The GitHub repository LeNPThuyVy/Campus-Integrity-Monitor contains a labelled image folder "Dataset_train_uniform_final" with 2 categories: non-uniform, uniform. Examples follow, each with its label.

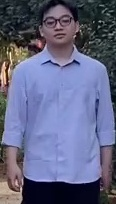
Label: non-uniform

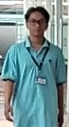
Label: uniform

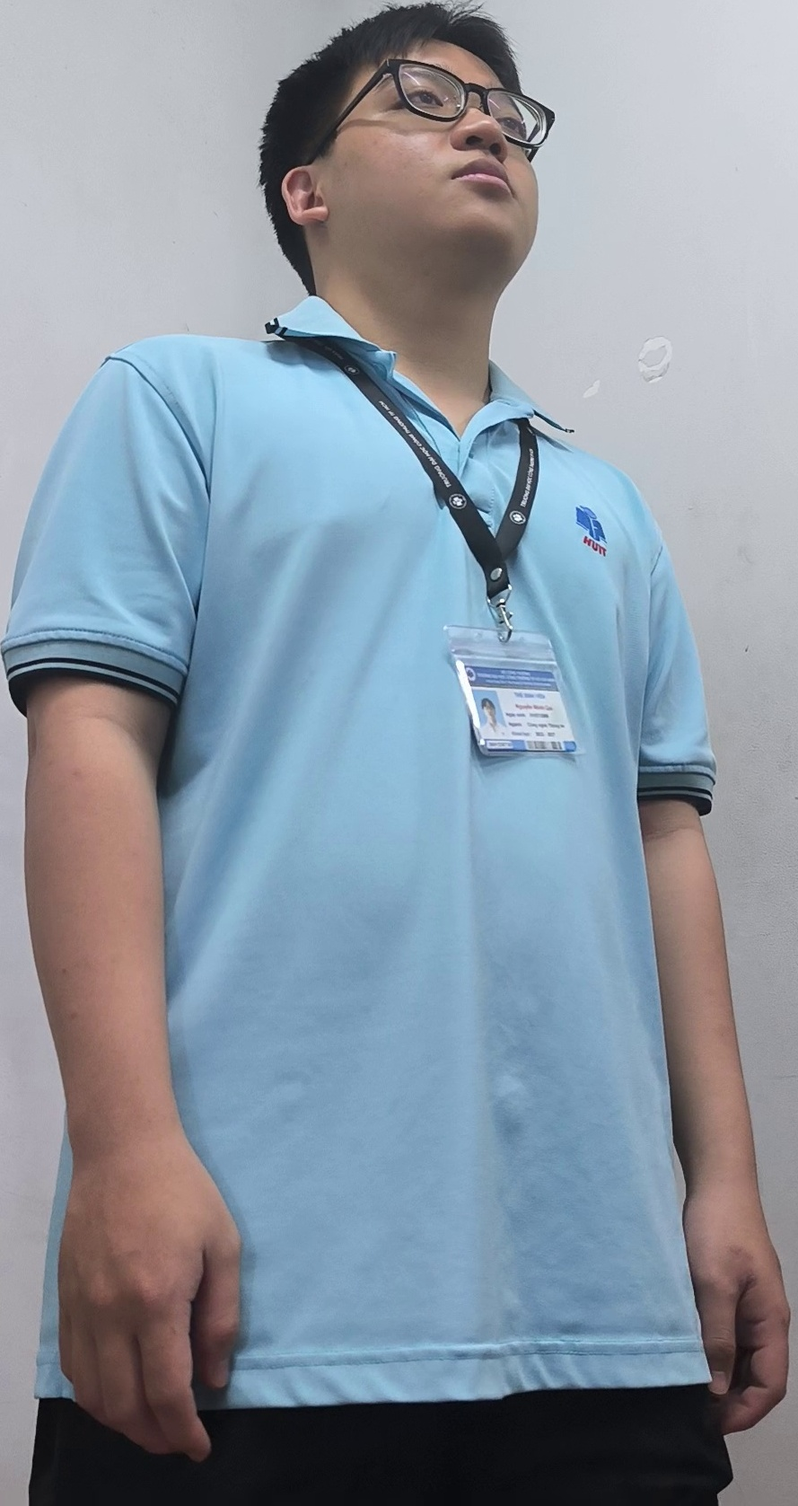
Label: uniform

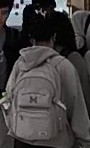
Label: non-uniform

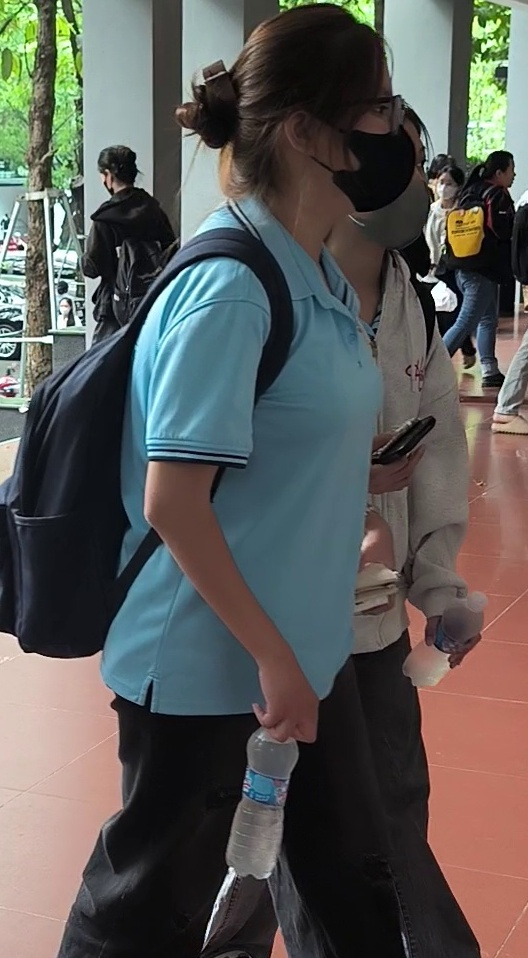
Label: uniform

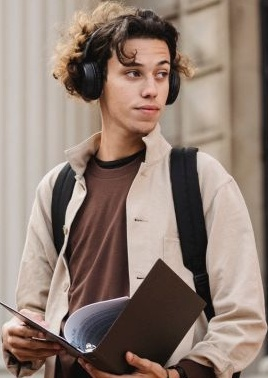
Label: non-uniform
